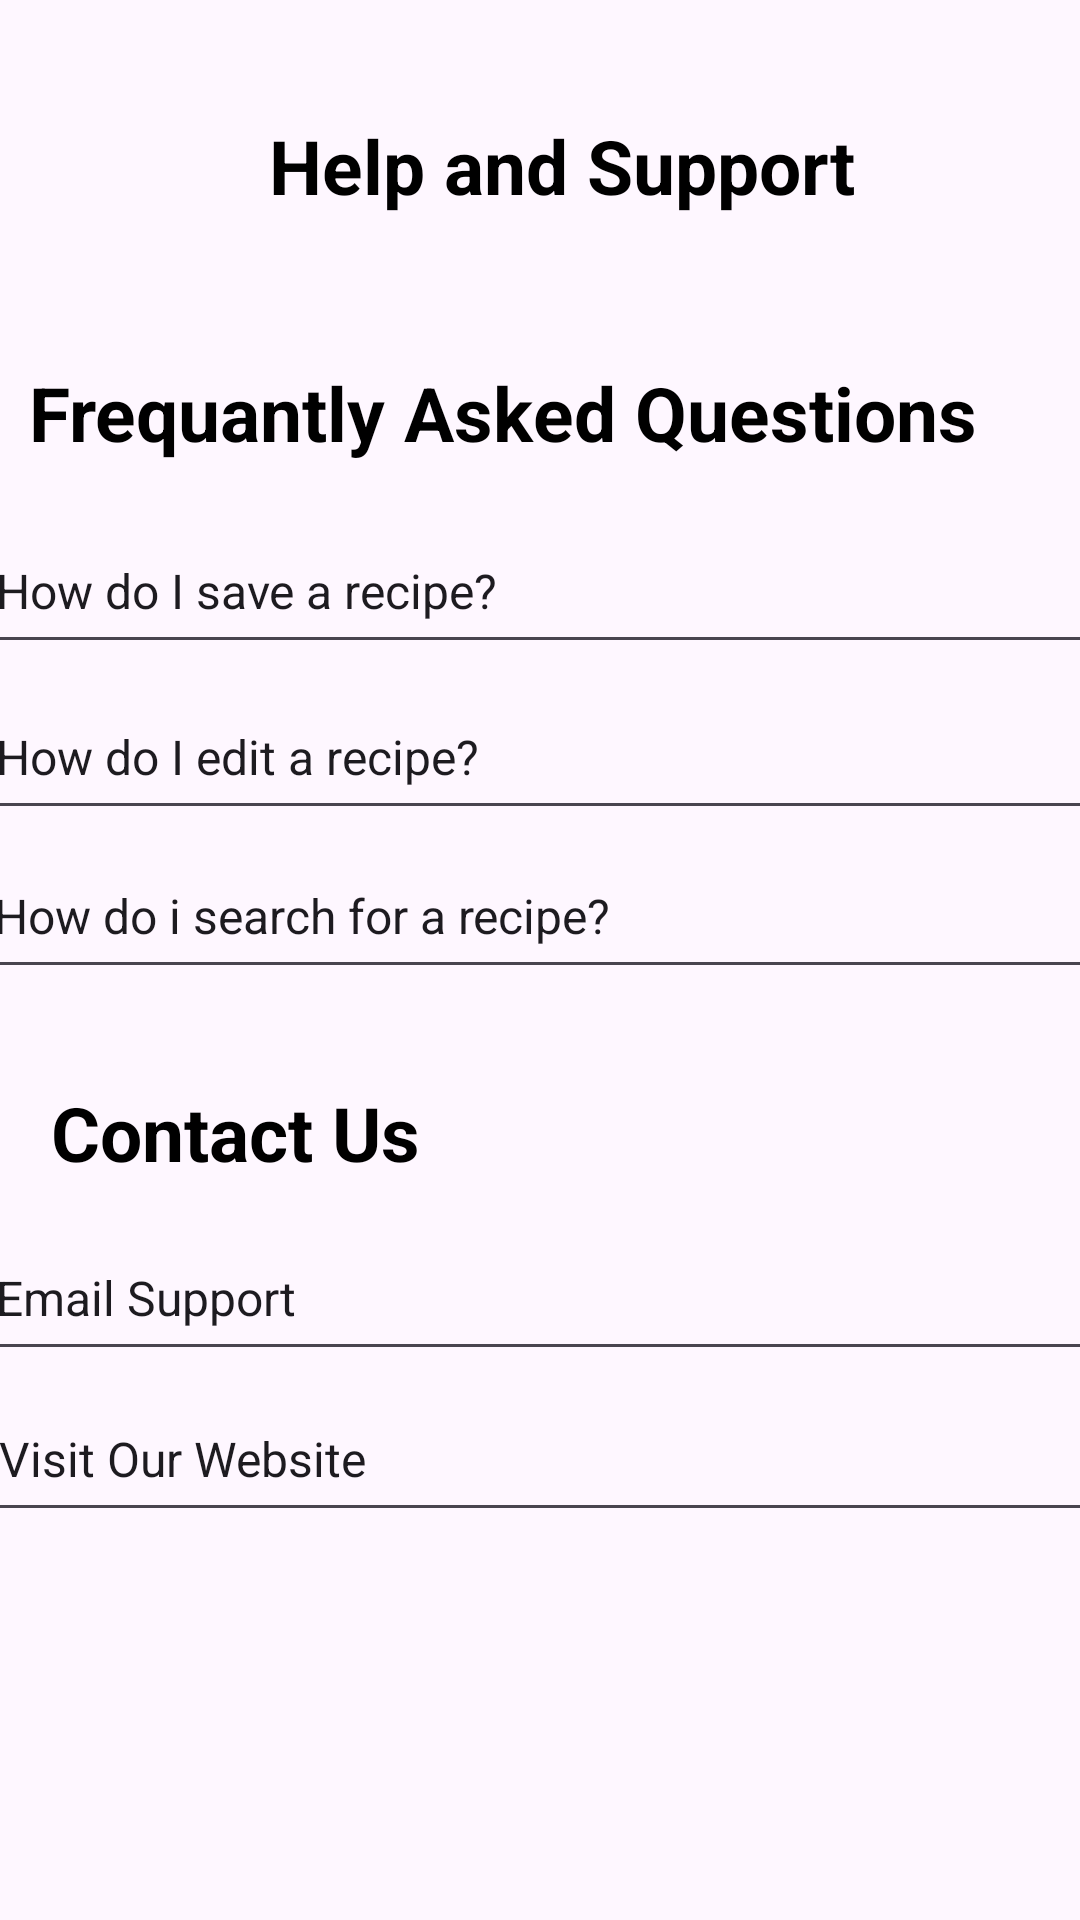

Android layout source for this screen:
<!-- AndroidManifest.xml: application theme Theme.FeedMyTummy -->
<!-- res/layout/fragment_helpand_support.xml -->
<?xml version="1.0" encoding="utf-8"?>
<androidx.constraintlayout.widget.ConstraintLayout xmlns:android="http://schemas.android.com/apk/res/android"
    xmlns:app="http://schemas.android.com/apk/res-auto"
    xmlns:tools="http://schemas.android.com/tools"
    android:layout_width="match_parent"
    android:layout_height="match_parent">

    <ImageView
        android:id="@+id/backArrow"
        android:layout_width="34dp"
        android:layout_height="25dp"
        android:src="@drawable/ic_arrow_back"
        app:layout_constraintBottom_toBottomOf="parent"
        app:layout_constraintEnd_toEndOf="parent"
        app:layout_constraintHorizontal_bias="0.042"
        app:layout_constraintStart_toStartOf="parent"
        app:layout_constraintTop_toTopOf="parent"
        app:layout_constraintVertical_bias="0.039" />

    <AutoCompleteTextView
        android:id="@+id/category"
        android:layout_width="372dp"
        android:layout_height="52dp"
        android:hint="Carbohydrates"
        android:inputType="none"
        android:text="How do I save a recipe?"
        android:textSize="16sp"
        app:layout_constraintBottom_toBottomOf="parent"
        app:layout_constraintEnd_toEndOf="parent"
        app:layout_constraintHorizontal_bias="0.487"
        app:layout_constraintStart_toStartOf="parent"
        app:layout_constraintTop_toTopOf="parent"
        app:layout_constraintVertical_bias="0.288" />

    <AutoCompleteTextView
        android:id="@+id/category2"
        android:layout_width="372dp"
        android:layout_height="52dp"
        android:hint="Carbohydrates"
        android:inputType="none"
        android:text="How do I edit a recipe?"
        android:textSize="16sp"
        app:layout_constraintBottom_toBottomOf="parent"
        app:layout_constraintEnd_toEndOf="parent"
        app:layout_constraintHorizontal_bias="0.487"
        app:layout_constraintStart_toStartOf="parent"
        app:layout_constraintTop_toTopOf="parent"
        app:layout_constraintVertical_bias="0.382" />

    <AutoCompleteTextView
        android:id="@+id/category3"
        android:layout_width="372dp"
        android:layout_height="52dp"
        android:hint="Carbohydrates"
        android:inputType="none"
        android:text="How do i search for a recipe?"
        android:textSize="16sp"
        app:layout_constraintBottom_toBottomOf="parent"
        app:layout_constraintEnd_toEndOf="parent"
        app:layout_constraintHorizontal_bias="0.538"
        app:layout_constraintStart_toStartOf="parent"
        app:layout_constraintTop_toTopOf="parent"
        app:layout_constraintVertical_bias="0.472" />

    <AutoCompleteTextView
        android:id="@+id/category4"
        android:layout_width="372dp"
        android:layout_height="52dp"
        android:hint="Carbohydrates"
        android:inputType="none"
        android:text="Email Support"
        android:textSize="16sp"
        app:layout_constraintBottom_toBottomOf="parent"
        app:layout_constraintEnd_toEndOf="parent"
        app:layout_constraintHorizontal_bias="0.487"
        app:layout_constraintStart_toStartOf="parent"
        app:layout_constraintTop_toTopOf="parent"
        app:layout_constraintVertical_bias="0.689" />

    <AutoCompleteTextView
        android:id="@+id/category5"
        android:layout_width="372dp"
        android:layout_height="52dp"
        android:hint="Carbohydrates"
        android:inputType="none"
        android:text="Visit Our Website"
        android:textSize="16sp"
        app:layout_constraintBottom_toBottomOf="parent"
        app:layout_constraintEnd_toEndOf="parent"
        app:layout_constraintHorizontal_bias="0.41"
        app:layout_constraintStart_toStartOf="parent"
        app:layout_constraintTop_toTopOf="parent"
        app:layout_constraintVertical_bias="0.78" />

    <TextView
        android:id="@+id/textView4"
        android:layout_width="wrap_content"
        android:layout_height="wrap_content"
        android:text="Help and Support"
        android:textColor="@color/black"
        android:textSize="25sp"
        android:textStyle="bold"
        app:layout_constraintBottom_toBottomOf="parent"
        app:layout_constraintEnd_toEndOf="parent"
        app:layout_constraintHorizontal_bias="0.544"
        app:layout_constraintStart_toStartOf="parent"
        app:layout_constraintTop_toTopOf="parent"
        app:layout_constraintVertical_bias="0.063" />

    <TextView
        android:id="@+id/textView5"
        android:layout_width="wrap_content"
        android:layout_height="wrap_content"
        android:text="Frequantly Asked Questions"
        android:textColor="@color/black"
        android:textSize="25sp"
        android:textStyle="bold"
        app:layout_constraintBottom_toBottomOf="parent"
        app:layout_constraintEnd_toEndOf="parent"
        app:layout_constraintHorizontal_bias="0.218"
        app:layout_constraintStart_toStartOf="parent"
        app:layout_constraintTop_toTopOf="parent"
        app:layout_constraintVertical_bias="0.199" />

    <TextView
        android:id="@+id/textView7"
        android:layout_width="wrap_content"
        android:layout_height="wrap_content"
        android:text="Contact Us"
        android:textColor="@color/black"
        android:textSize="25sp"
        android:textStyle="bold"
        app:layout_constraintBottom_toBottomOf="parent"
        app:layout_constraintEnd_toEndOf="parent"
        app:layout_constraintHorizontal_bias="0.072"
        app:layout_constraintStart_toStartOf="parent"
        app:layout_constraintTop_toTopOf="parent"
        app:layout_constraintVertical_bias="0.595" />

    <ImageView
        android:id="@+id/imageView12"
        android:layout_width="20dp"
        android:layout_height="19dp"
        android:layout_marginEnd="32dp"
        android:rotation="-90"
        app:layout_constraintBottom_toBottomOf="@+id/category"
        app:layout_constraintEnd_toEndOf="parent"
        app:layout_constraintHorizontal_bias="0.985"
        app:layout_constraintStart_toStartOf="@+id/category"
        app:layout_constraintTop_toTopOf="@+id/category"
        app:layout_constraintVertical_bias="0.424"
        app:srcCompat="@drawable/navigation_back_arrow_svgrepo_com" />

    <ImageView
        android:id="@+id/imageView13"
        android:layout_width="20dp"
        android:layout_height="19dp"
        android:layout_marginEnd="32dp"
        android:rotation="-90"
        app:layout_constraintBottom_toBottomOf="@+id/category"
        app:layout_constraintEnd_toEndOf="parent"
        app:layout_constraintHorizontal_bias="0.985"
        app:layout_constraintStart_toStartOf="@+id/category"
        app:layout_constraintTop_toTopOf="@+id/category"
        app:layout_constraintVertical_bias="0.424"
        app:srcCompat="@drawable/navigation_back_arrow_svgrepo_com" />

    <ImageView
        android:id="@+id/imageView14"
        android:layout_width="20dp"
        android:layout_height="19dp"
        android:rotation="-90"
        app:layout_constraintBottom_toBottomOf="@+id/category2"
        app:layout_constraintEnd_toEndOf="@+id/category2"
        app:layout_constraintHorizontal_bias="0.951"
        app:layout_constraintStart_toStartOf="@+id/category2"
        app:layout_constraintTop_toTopOf="@+id/category2"
        app:layout_constraintVertical_bias="0.515"
        app:srcCompat="@drawable/navigation_back_arrow_svgrepo_com" />

    <ImageView
        android:id="@+id/imageView15"
        android:layout_width="20dp"
        android:layout_height="19dp"
        android:rotation="-90"
        app:layout_constraintBottom_toBottomOf="@+id/category3"
        app:layout_constraintEnd_toEndOf="@+id/category3"
        app:layout_constraintHorizontal_bias="0.946"
        app:layout_constraintStart_toStartOf="@+id/category3"
        app:layout_constraintTop_toTopOf="@+id/category3"
        app:layout_constraintVertical_bias="0.424"
        app:srcCompat="@drawable/navigation_back_arrow_svgrepo_com" />

    <ImageView
        android:id="@+id/imageView16"
        android:layout_width="wrap_content"
        android:layout_height="wrap_content"
        android:rotation="180"
        app:layout_constraintBottom_toBottomOf="@+id/category4"
        app:layout_constraintEnd_toEndOf="@+id/category4"
        app:layout_constraintHorizontal_bias="0.962"
        app:layout_constraintStart_toStartOf="@+id/category4"
        app:layout_constraintTop_toTopOf="@+id/category4"
        app:layout_constraintVertical_bias="0.535"
        app:srcCompat="@drawable/ic_arrow_back" />

    <ImageView
        android:id="@+id/imageView17"
        android:layout_width="wrap_content"
        android:layout_height="wrap_content"
        android:rotation="180"
        app:layout_constraintBottom_toBottomOf="@+id/category5"
        app:layout_constraintEnd_toEndOf="@+id/category5"
        app:layout_constraintHorizontal_bias="0.968"
        app:layout_constraintStart_toStartOf="@+id/category5"
        app:layout_constraintTop_toTopOf="@+id/category5"
        app:srcCompat="@drawable/ic_arrow_back" />
</androidx.constraintlayout.widget.ConstraintLayout>
<!-- resources referenced by this layout -->
<resources>
  <color name="black">#000000</color>
  <style name="Theme.FeedMyTummy" parent="Base.Theme.FeedMyTummy" />
  <style name="Base.Theme.FeedMyTummy" parent="Theme.Material3.DayNight.NoActionBar">
          
          
      </style>
</resources>
